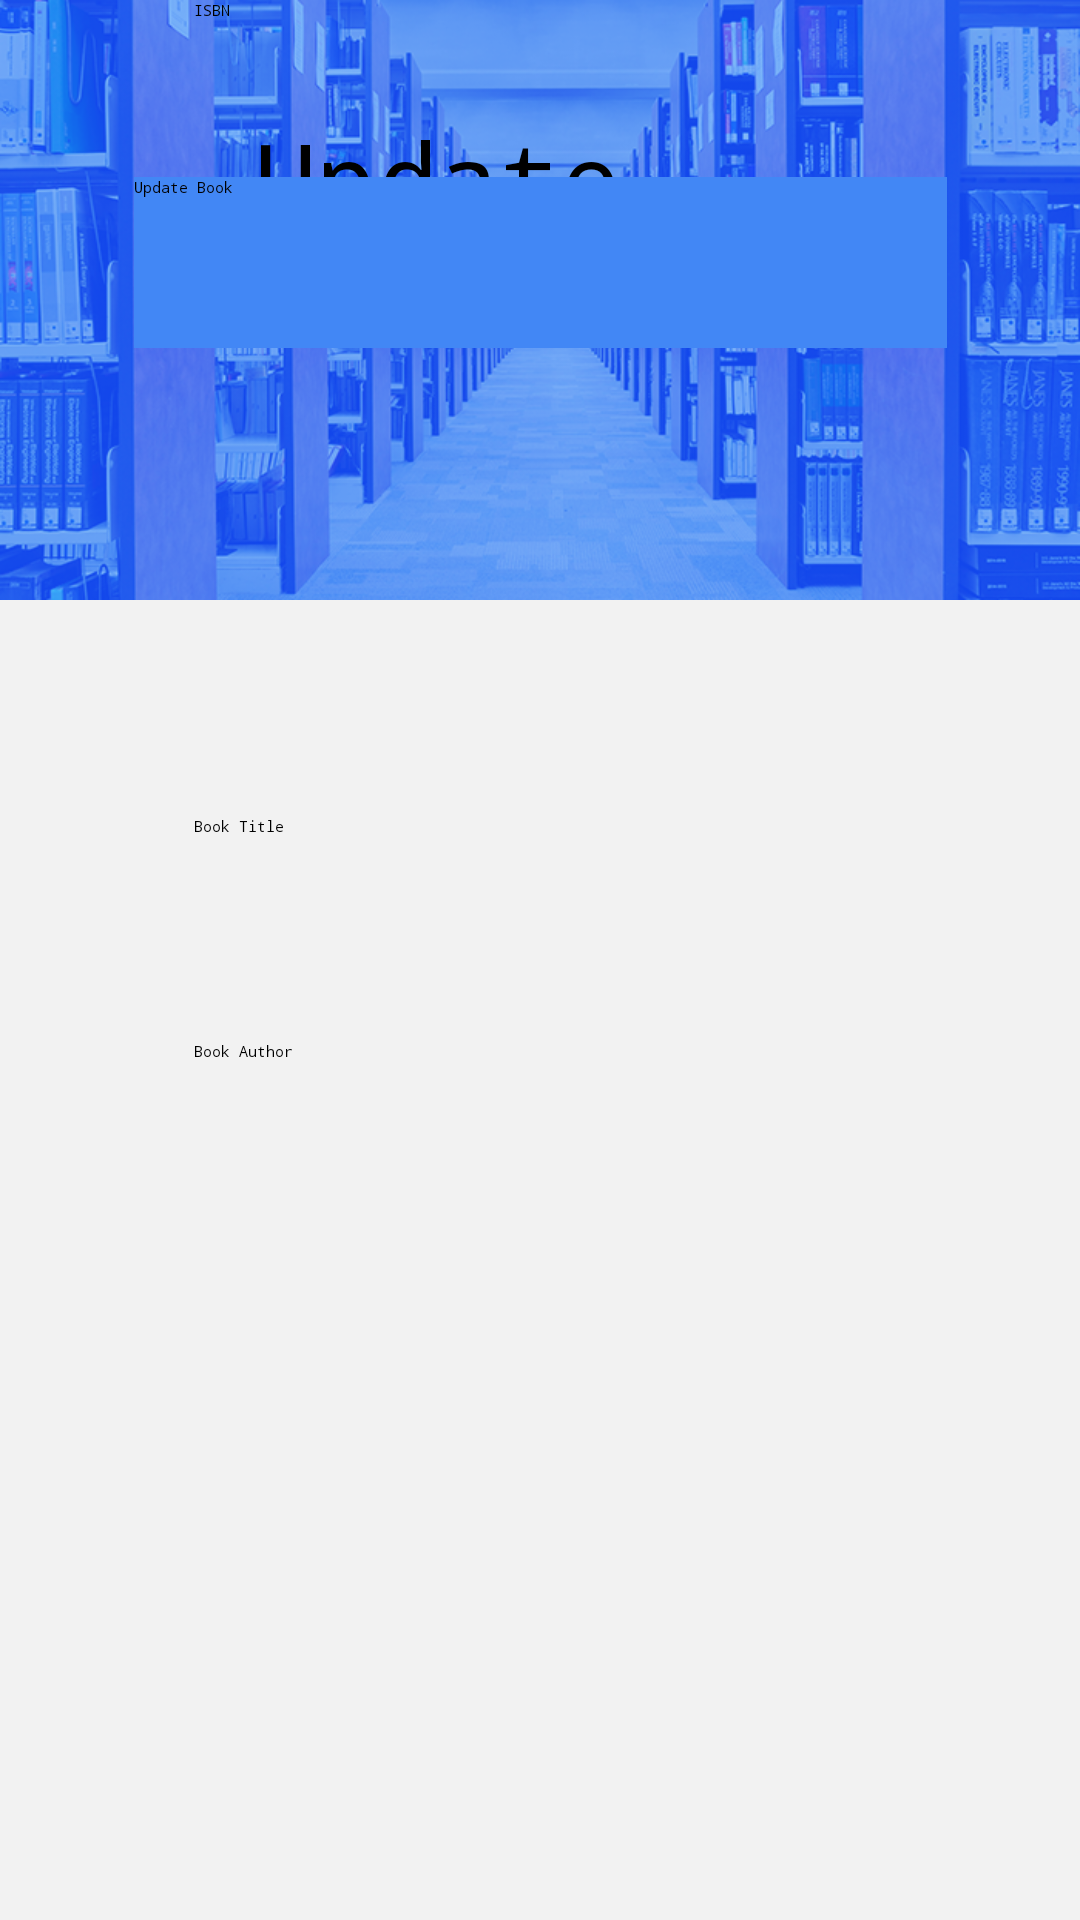

The Android layout XML behind this screen, and the referenced resources:
<!-- AndroidManifest.xml: application theme Theme.Bookclubapp -->
<!-- res/layout/activity_update.xml -->
<?xml version="1.0" encoding="utf-8"?>
<androidx.constraintlayout.widget.ConstraintLayout xmlns:android="http://schemas.android.com/apk/res/android"
    xmlns:app="http://schemas.android.com/apk/res-auto"
    xmlns:tools="http://schemas.android.com/tools"
    android:id="@+id/main"
    android:layout_width="match_parent"
    android:layout_height="match_parent"
    android:background="#F2F2F2"
    tools:context=".AddBook">


    <RelativeLayout
        android:id="@+id/relativeLayout2"
        android:layout_width="wrap_content"
        android:layout_height="200dp"
        android:background="@drawable/plain_background_no_logo"
        app:layout_constraintEnd_toEndOf="parent"
        app:layout_constraintHorizontal_bias="0.0"
        app:layout_constraintStart_toStartOf="parent"
        app:layout_constraintTop_toTopOf="parent">

        <TextView
            android:id="@+id/updateTitle"
            android:layout_width="248dp"
            android:layout_height="wrap_content"
            android:layout_alignParentStart="true"
            android:layout_alignParentEnd="true"
            android:layout_alignParentBottom="true"
            android:layout_marginStart="85dp"
            android:layout_marginEnd="78dp"
            android:layout_marginBottom="78dp"
            android:fontFamily="monospace"
            android:text="Update Book"
            android:textColor="#000000"
            android:textSize="34sp"
            tools:ignore="HardcodedText" />
    </RelativeLayout>

    <EditText
        android:id="@+id/input_Title2"
        android:layout_width="228dp"
        android:layout_height="59dp"
        android:layout_marginTop="272dp"
        android:ems="10"
        android:fontFamily="monospace"
        android:hint="Book Title"
        android:inputType="text"
        android:textColor="#000000"
        app:layout_constraintEnd_toEndOf="parent"
        app:layout_constraintHorizontal_bias="0.491"
        app:layout_constraintStart_toStartOf="parent"
        app:layout_constraintTop_toTopOf="parent"
        tools:ignore="Autofill,HardcodedText,TouchTargetSizeCheck" />

    <EditText
        android:id="@+id/input_ISBN2"
        android:layout_width="228dp"
        android:fontFamily="monospace"
        android:layout_height="59dp"
        android:ems="10"
        android:hint="ISBN"
        android:inputType="text"
        android:textColor="#000000"
        app:layout_constraintEnd_toEndOf="parent"
        app:layout_constraintHorizontal_bias="0.491"
        app:layout_constraintStart_toStartOf="parent"
        tools:ignore="Autofill,HardcodedText,TouchTargetSizeCheck"
        tools:layout_editor_absoluteY="429dp" />

    <EditText
        android:id="@+id/input_Author2"
        android:layout_width="228dp"
        android:layout_height="59dp"
        android:layout_marginTop="16dp"
        android:ems="10"
        android:hint="Book Author"
        android:inputType="text"
        android:fontFamily="monospace"
        android:textColor="#000000"
        app:layout_constraintEnd_toEndOf="parent"
        app:layout_constraintHorizontal_bias="0.491"
        app:layout_constraintStart_toStartOf="parent"
        app:layout_constraintTop_toBottomOf="@+id/input_Title2"
        tools:ignore="Autofill,HardcodedText,TouchTargetSizeCheck" />

    <Button
        android:id="@+id/updateReadBook"
        android:layout_width="271dp"
        android:layout_height="57dp"
        android:background="#4287f5"
        android:fontFamily="monospace"
        android:text="Update Book"
        android:textColor="#000000"
        app:layout_constraintEnd_toEndOf="parent"
        app:layout_constraintStart_toStartOf="parent"
        app:layout_constraintTop_toBottomOf="@+id/input_ISBN2" />

</androidx.constraintlayout.widget.ConstraintLayout>
<!-- resources referenced by this layout -->
<resources>
  <!-- drawable plain_background_no_logo: png bitmap (drawable, 367557 bytes) -->
</resources>
